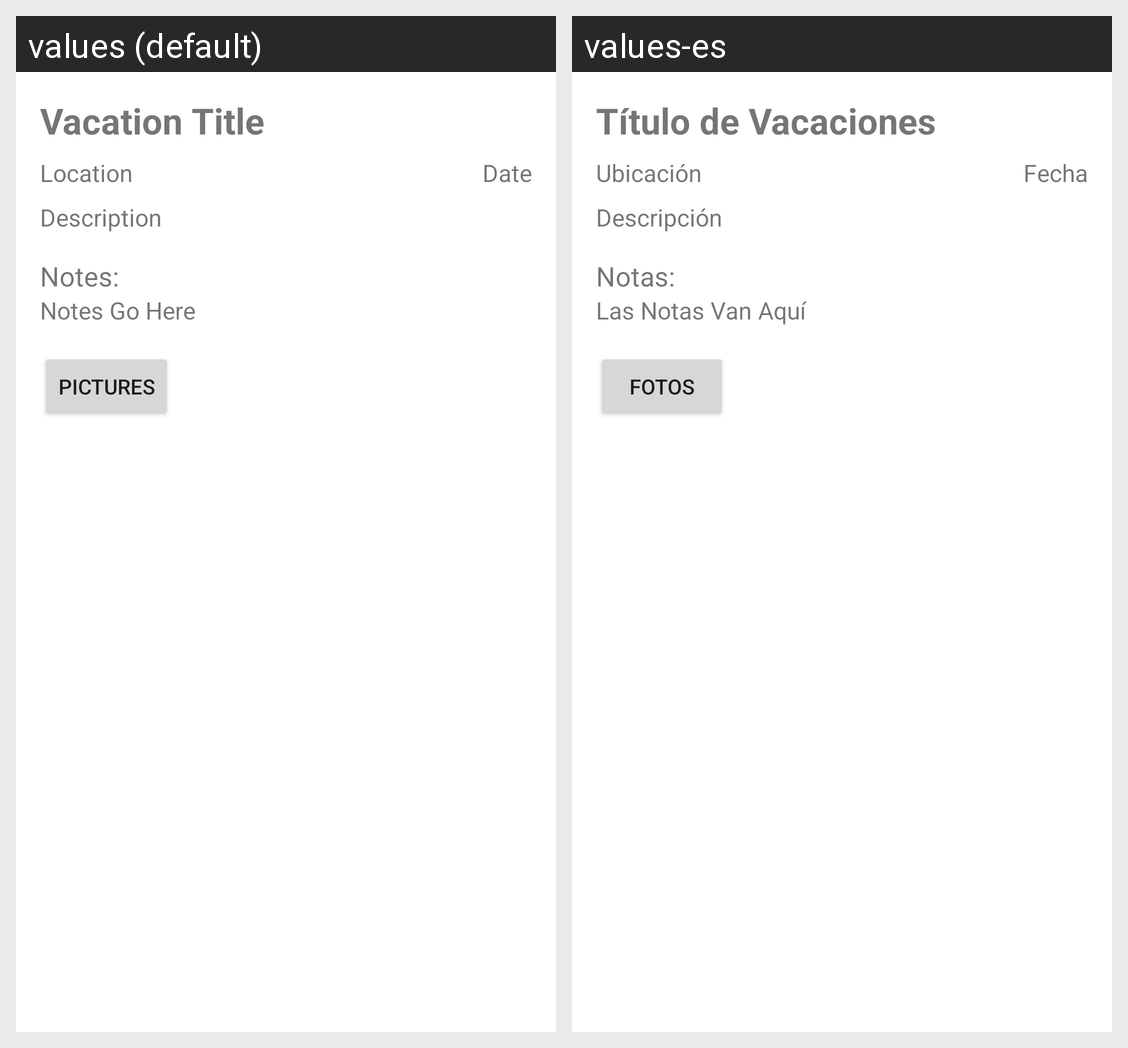

For this localized Android screen grid, give each drawn string resource with its value in every locale shown.
Android screen res/layout/activity_vacation_detalied.xml rendered under 2 locales, left to right: values (default), values-es. Device: Nexus 5 (rendered at 1080×1920; each locale shown at half size, 540×960, under a caption strip naming it); theme Theme.TripLogger.
Strings drawn on this screen, with the default value and each locale's value (text and hints the layout hard-codes, and strings that could not be matched under every locale, appear in the picture but are not listed):

vacation_title
  values: Vacation Title
  values-es: Título de Vacaciones

location
  values: Location
  values-es: Ubicación

date
  values: Date
  values-es: Fecha

description
  values: Description
  values-es: Descripción

notes_colon
  values: Notes:
  values-es: Notas:

notes_go_here
  values: Notes Go Here
  values-es: Las Notas Van Aquí

pictures
  values: Pictures
  values-es: Fotos
